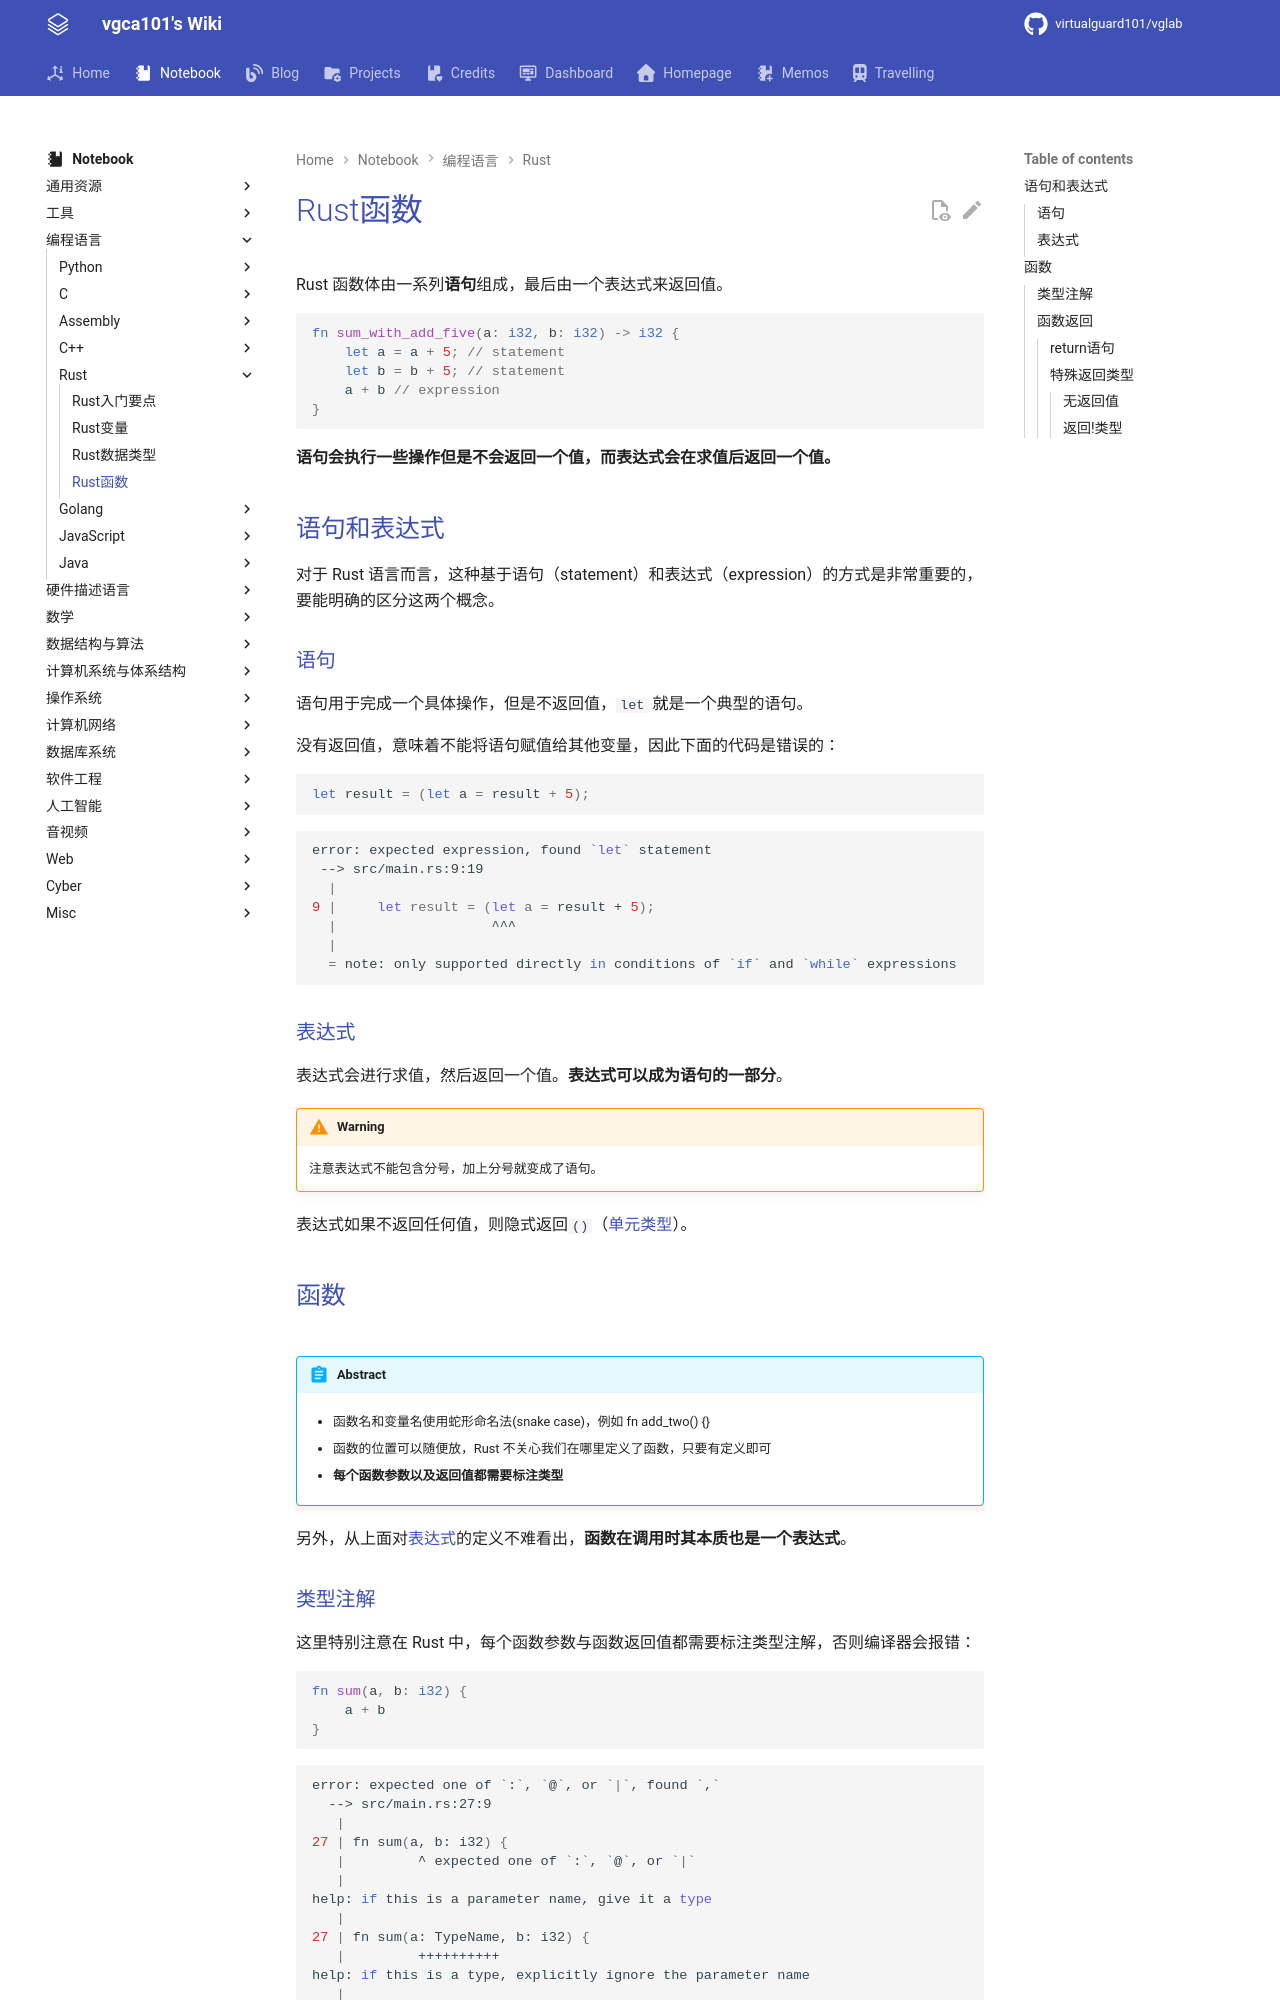

repository: virtualguard101/wiki · page: note/lang/rust/Rust函数/index.html · generator: mkdocs

---
date: 2026-04-16 15:23:13
title: Rust函数
permalink: func
publish: true
tags:
  - 编程语言
  - Rust
---

# Rust函数

Rust 函数体由一系列**语句**组成，最后由一个表达式来返回值。

```rust
fn sum_with_add_five(a: i32, b: i32) -> i32 {
    let a = a + 5; // statement
    let b = b + 5; // statement
    a + b // expression
}
```

**语句会执行一些操作但是不会返回一个值，而表达式会在求值后返回一个值。**

## 语句和表达式

对于 Rust 语言而言，这种基于语句（statement）和表达式（expression）的方式是非常重要的，要能明确的区分这两个概念。

### 语句

语句用于完成一个具体操作，但是不返回值，`let` 就是一个典型的语句。

没有返回值，意味着不能将语句赋值给其他变量，因此下面的代码是错误的：

```rust
let result = (let a = result + 5);
```

```bash
error: expected expression, found `let` statement
 --> src/main.rs:9:19
  |
9 |     let result = (let a = result + 5);
  |                   ^^^
  |
  = note: only supported directly in conditions of `if` and `while` expressions
```

### 表达式

表达式会进行求值，然后返回一个值。**表达式可以成为语句的一部分**。

!!! warning
    注意表达式不能包含分号，加上分号就变成了语句。

表达式如果不返回任何值，则隐式返回`()`（[单元类型](Rust数据类型.md#单元类型)）。

## 函数

![](assets/func/rust_func.png)

!!! abstract
    - 函数名和变量名使用蛇形命名法(snake case)，例如 fn add_two() {}

    - 函数的位置可以随便放，Rust 不关心我们在哪里定义了函数，只要有定义即可

    - **每个函数参数以及返回值都需要标注类型**

另外，从上面对[表达式](#表达式)的定义不难看出，**函数在调用时其本质也是一个表达式**。
